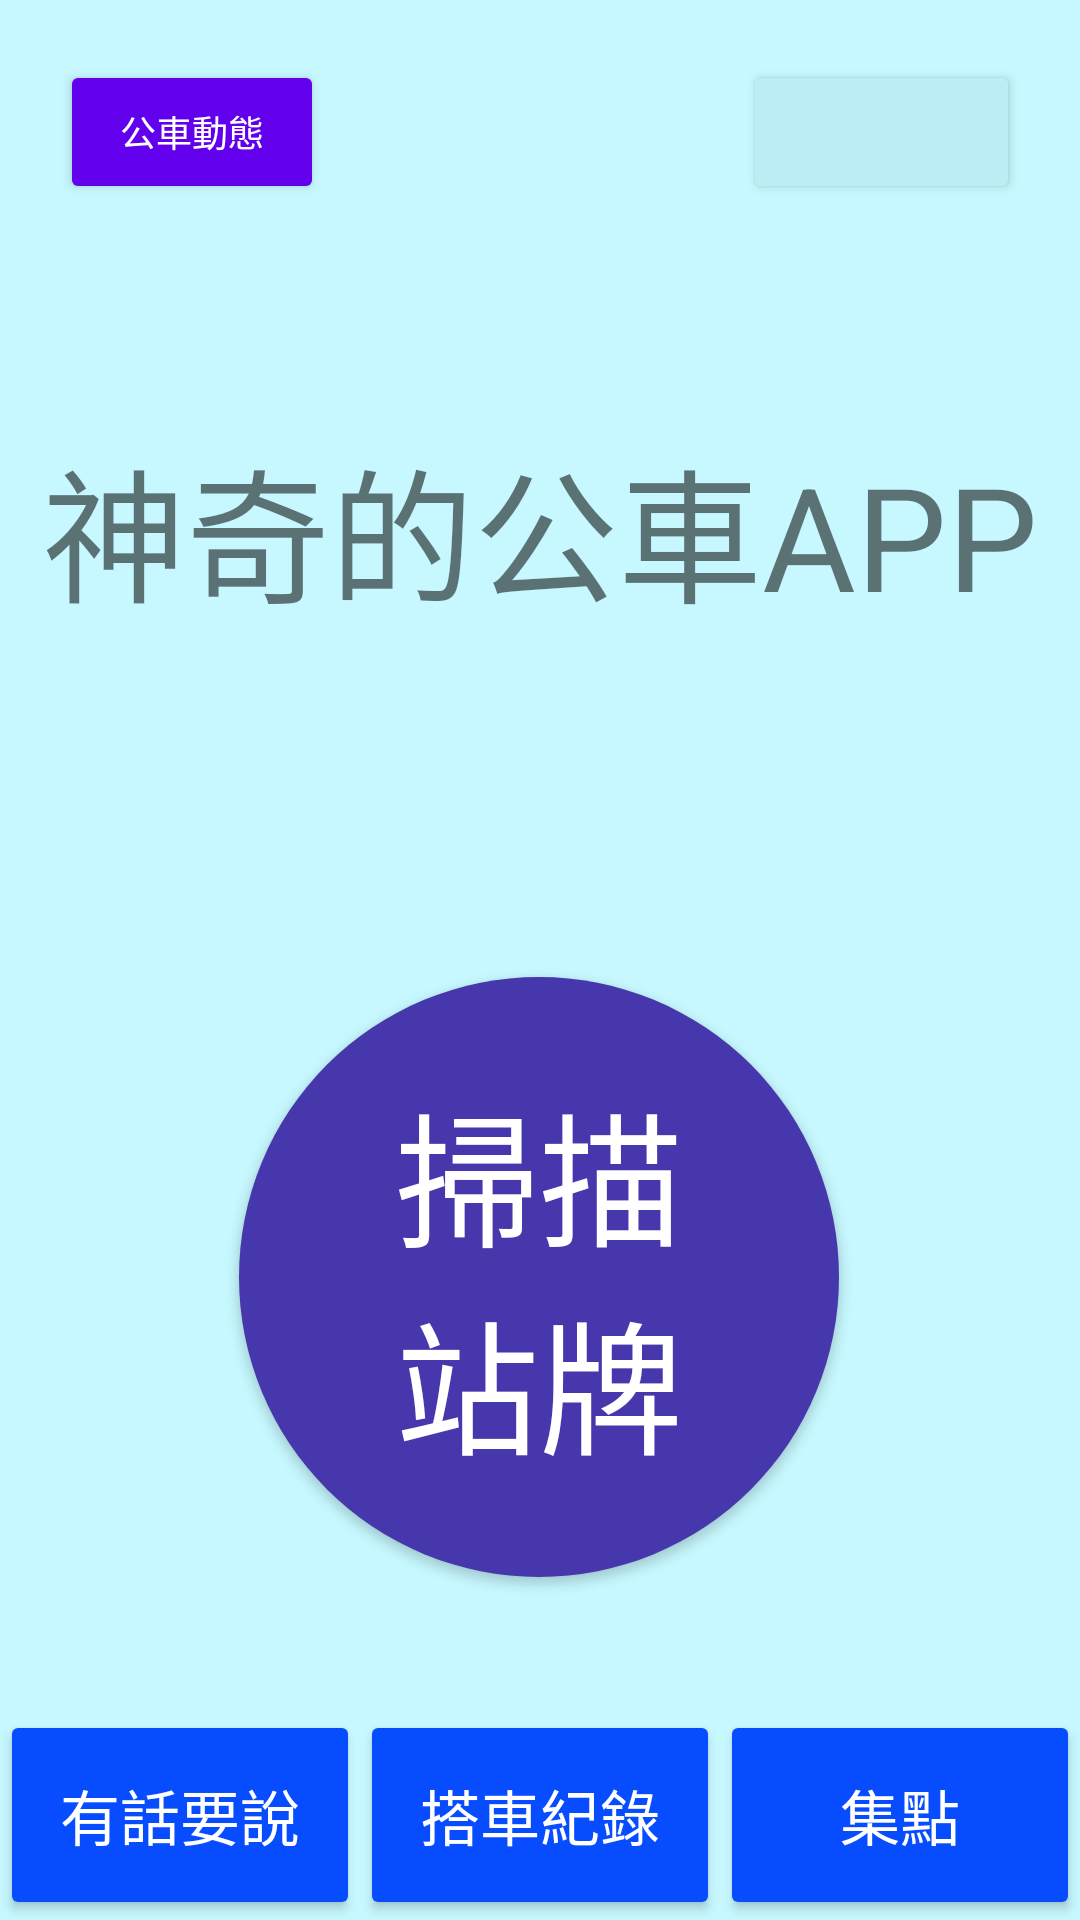

Produce the Android XML layout that renders to this screen, including the resource entries it uses.
<!-- AndroidManifest.xml: application theme Theme.AOS -->
<!-- res/layout/activity_main.xml -->
<?xml version="1.0" encoding="utf-8"?>
<androidx.constraintlayout.widget.ConstraintLayout xmlns:android="http://schemas.android.com/apk/res/android"
    xmlns:app="http://schemas.android.com/apk/res-auto"
    xmlns:tools="http://schemas.android.com/tools"
    android:layout_width="match_parent"
    android:layout_height="match_parent"
    android:background="#C7F8FF"
    android:visibility="visible"
    tools:context=".MainActivity">

    <TextView
        android:id="@+id/title"
        android:layout_width="wrap_content"
        android:layout_height="wrap_content"
        android:text="@string/title"
        android:textSize="48sp"
        app:layout_constraintBottom_toBottomOf="parent"
        app:layout_constraintEnd_toEndOf="parent"
        app:layout_constraintStart_toStartOf="parent"
        app:layout_constraintTop_toTopOf="parent"
        app:layout_constraintVertical_bias="0.248" />

    <androidx.appcompat.widget.AppCompatButton
        android:id="@+id/scan"
        android:layout_width="200dp"
        android:layout_height="200dp"
        android:background="@drawable/round_button"
        android:backgroundTint="#4737AC"
        android:text="@string/scan_stop_sign"
        android:textColor="#FFFFFF"
        android:textSize="48sp"
        app:layout_constraintBottom_toBottomOf="parent"
        app:layout_constraintEnd_toEndOf="parent"
        app:layout_constraintHorizontal_bias="0.497"
        app:layout_constraintStart_toStartOf="parent"
        app:layout_constraintTop_toBottomOf="@+id/title" />

    <androidx.appcompat.widget.AppCompatButton
        android:id="@+id/appeal"
        android:layout_width="0dp"
        android:layout_height="70dp"
        android:backgroundTint="#074DFF"
        android:text="@string/appeal"
        android:textColor="#FFFFFF"
        android:textSize="20sp"
        app:layout_constraintBottom_toBottomOf="parent"
        app:layout_constraintEnd_toStartOf="@+id/record"
        app:layout_constraintStart_toStartOf="parent" />

    <androidx.appcompat.widget.AppCompatButton
        android:id="@+id/record"
        android:layout_width="0dp"
        android:layout_height="70dp"
        android:backgroundTint="#074DFF"
        android:text="@string/record"
        android:textColor="#FFFFFF"
        android:textSize="20sp"
        app:layout_constraintBottom_toBottomOf="parent"
        app:layout_constraintEnd_toStartOf="@+id/collection"
        app:layout_constraintStart_toEndOf="@+id/appeal" />

    <androidx.appcompat.widget.AppCompatButton
        android:id="@+id/collection"
        android:layout_width="0dp"
        android:layout_height="70dp"
        android:backgroundTint="#074DFF"
        android:text="@string/collection"
        android:textColor="#FFFFFF"
        android:textSize="20sp"
        app:layout_constraintBaseline_toBaselineOf="@+id/record"
        app:layout_constraintEnd_toEndOf="parent"
        app:layout_constraintStart_toEndOf="@+id/record" />

    <Button
        android:id="@+id/driver"
        android:layout_width="wrap_content"
        android:layout_height="wrap_content"
        android:layout_marginTop="20dp"
        android:layout_marginEnd="20dp"
        android:backgroundTint="#BDEDF4"
        android:text="@string/text_driver"
        android:textColor="#BDEDF4"
        android:textSize="12sp"
        app:layout_constraintEnd_toEndOf="parent"
        app:layout_constraintTop_toTopOf="parent"
        tools:ignore="TextContrastCheck" />

    <Button
        android:id="@+id/movement"
        android:layout_width="wrap_content"
        android:layout_height="wrap_content"
        android:layout_marginStart="20dp"
        android:layout_marginTop="20dp"
        android:backgroundTint="@color/purple_500"
        android:text="@string/movement"
        android:textColor="#ffffff"
        android:textSize="12sp"
        app:layout_constraintStart_toStartOf="parent"
        app:layout_constraintTop_toTopOf="parent"
        tools:ignore="TextContrastCheck" />

</androidx.constraintlayout.widget.ConstraintLayout>
<!-- resources referenced by this layout -->
<resources>
  <!-- drawable round_button (drawable) -->
  <?xml version="1.0" encoding="utf-8"?>
  <shape xmlns:android="http://schemas.android.com/apk/res/android" android:shape="oval">
      <solid android:color="@color/purple_700" />
  </shape>
  <string name="appeal">有話要說</string>
  <string name="collection">集點</string>
  <string name="movement">公車動態</string>
  <string name="record">搭車紀錄</string>
  <string name="scan_stop_sign">掃描\n站牌</string>
  <string name="text_driver">駕駛員(編號)</string>
  <string name="title">神奇的公車APP</string>
  <style name="Theme.AOS" parent="Theme.MaterialComponents.DayNight.DarkActionBar">
          
          <item name="colorPrimary">@color/purple_500</item>
          <item name="colorPrimaryVariant">@color/purple_700</item>
          <item name="colorOnPrimary">@color/white</item>
          
          <item name="colorSecondary">@color/teal_200</item>
          <item name="colorSecondaryVariant">@color/teal_700</item>
          <item name="colorOnSecondary">@color/black</item>
          
          <item name="android:statusBarColor">?attr/colorPrimaryVariant</item>
          
      </style>
  <!-- not gathered from this repository: default colours our renderer supplied (Android Studio template values) -->
  <color name="purple_500">#FF6200EE</color>
  <color name="purple_700">#FF3700B3</color>
  <color name="teal_200">#FF03DAC5</color>
  <color name="teal_700">#FF018786</color>
  <color name="black">#FF000000</color>
  <color name="white">#FFFFFFFF</color>
</resources>
